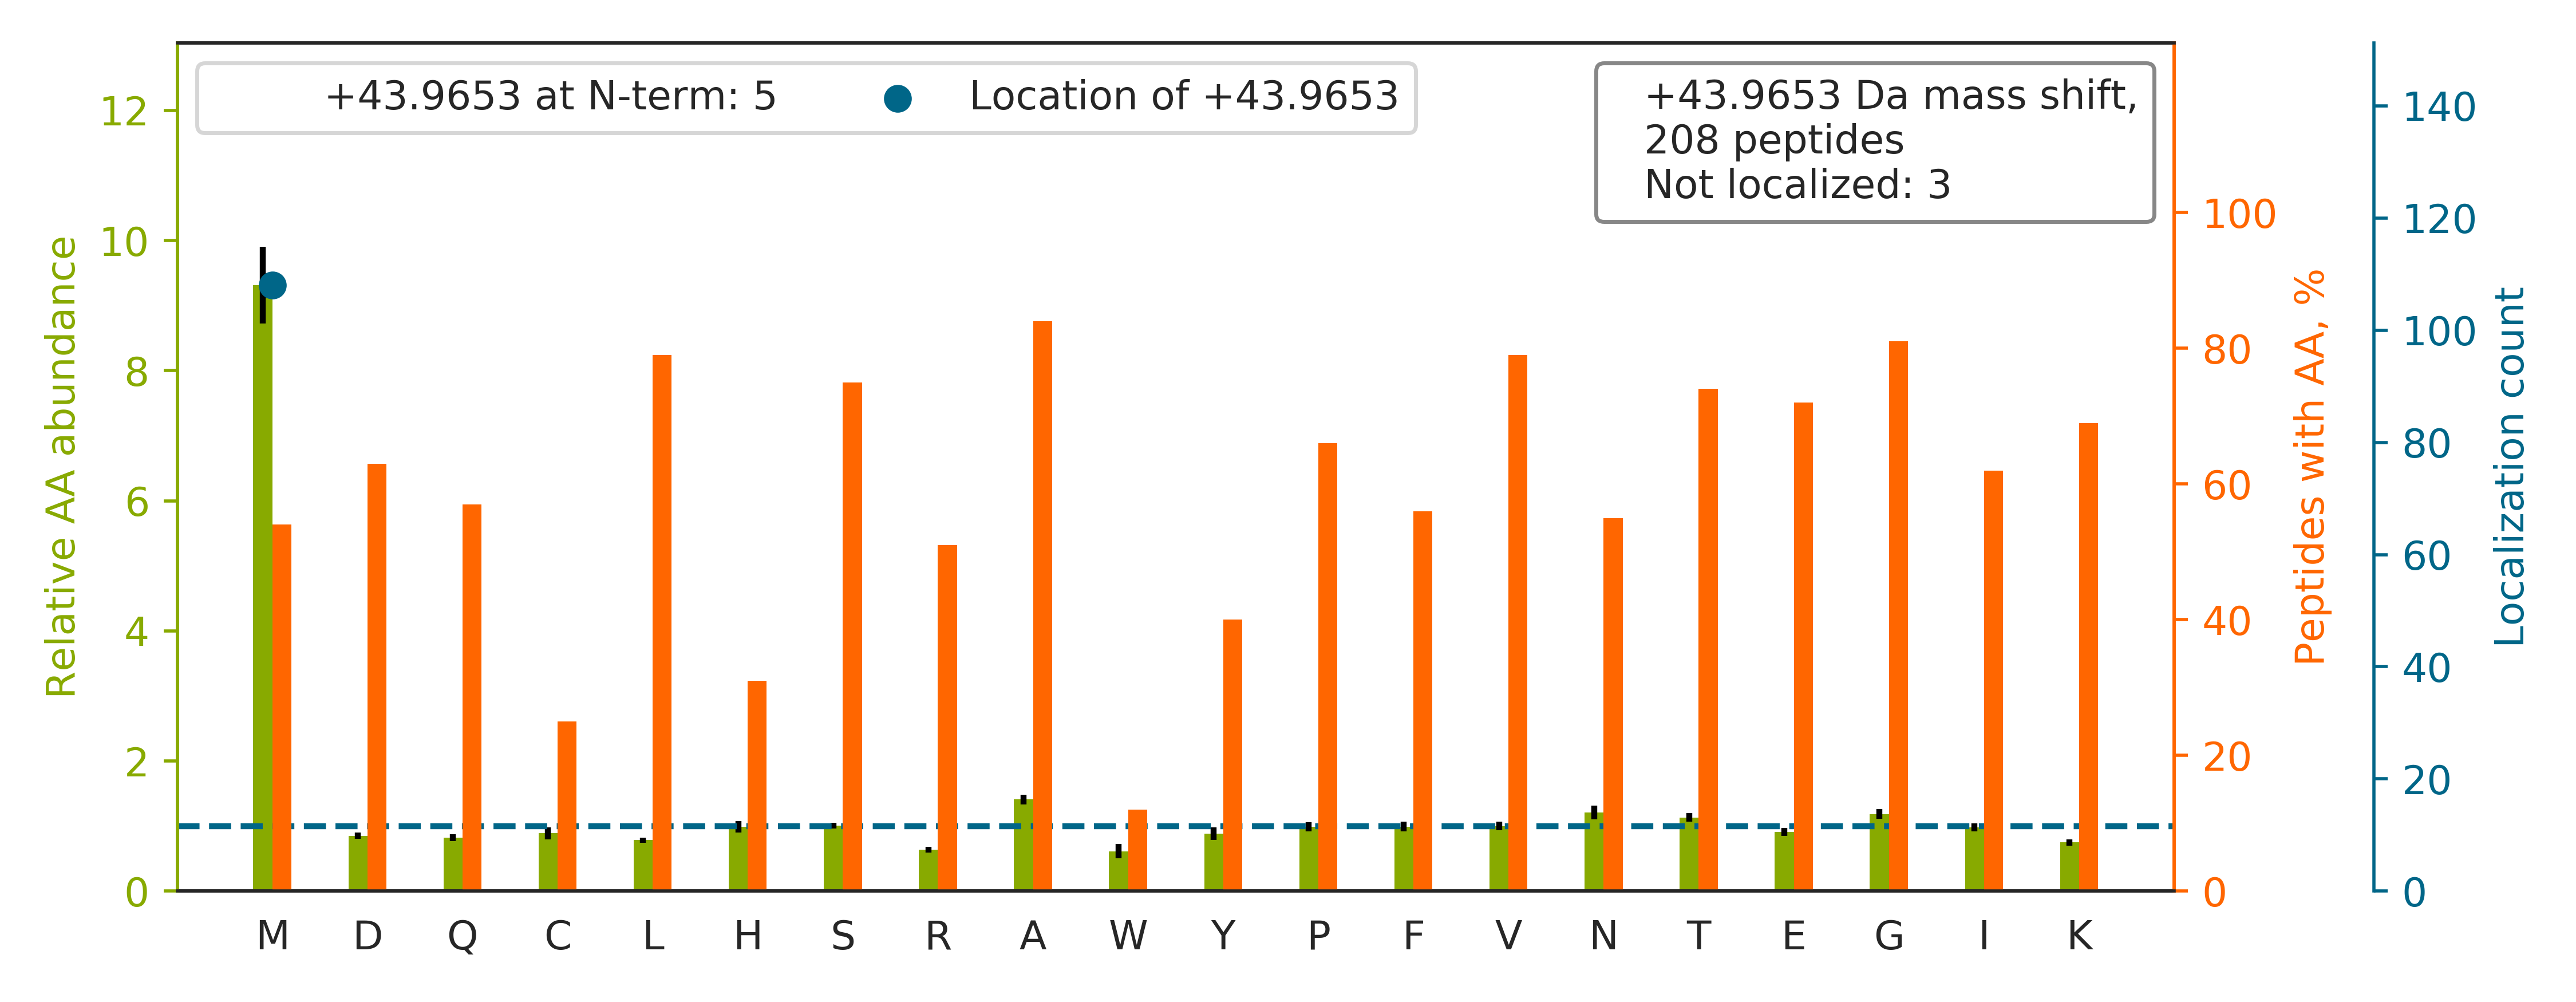

The file beside this chart, header and first rows:
top isoform	localization score	spectrum
KVADALTNAVAHVDDM[+44]PNALSALSDLHAHK	1.0	14CPTAC_COprospective_W_VU_20151030_06CO…
SHCIAEVENDEMPADLPSLAADFVESK		43CPTAC_COprospective_W_VU_20151130_01CO…
ANQAIQM[+44]ACQSLGEPGCTQAQVLSAATIVAK	1.0	26CPTAC_COprospective_W_VU_20150810_05CO…
ALEQQVEEMKTQLEELEDELQATEDAK		53CPTAC_COprospective_W_VU_20160226_11CO…
THTCPPCPAPELLGGPSVFLFPPKPK		73CPTAC_COprospective_W_VU_20160422_11CO…
KAQLNIGNVLPVGTM[+44]PEGTIVCCLEEKPGDR	1.0	43CPTAC_COprospective_W_VU_20151130_01CO…
LGVNNISGIEEVNM[+44]FTNQGTVIHFNNPK	1.0	05CPTAC_COprospective_W_VU_20150915_05CO…
KMAQQMLDLEEQLEEEEAAR		63CPTAC_COprospective_W_VU_20160316_11CO…
AAVAASGLNTM[+44]LEGNGQYTLLAPTNEAFEK	1.0	86CPTAC_COprospective_W_VU_20160628_11CO…
LCYVALDFENEM[+44]ATAASSSSLEK	1.0	21CPTAC_COprospective_W_VU_20151112_20CO…
DQAVENILVSPVVVASSLGLVSLGGK		28CPTAC_COprospective_W_VU_20150810_05CO…
GPPGESGAAGPTGPIGSR		29CPTAC_COprospective_W_VU_20150810_11CO…
GLTGPIGPPGPAGAPGDKGESGPSGPAGPTGAR		31CPTAC_COprospective_W_VU_20150810_11CO…
TTGIVM[+44]DSGDGVTHIVPIYEGYALPHAILR	1.0	68CPTAC_COprospective_W_VU_20160406_14CO…
FQSSAVM[+44]ALQEACEAYLVGLFEDTNLCAIHAK	1.0	09CPTAC_COprospective_W_VU_20150928_05CO…
ATSNVFAM[+44]FDQSQIQEFK	1.0	19CPTAC_COprospective_W_VU_20151112_14CO…
VLGAHILGPGAGEM[+44]VNEAALALEYGASCEDIAR	1.0	35CPTAC_COprospective_W_VU_20150901_16CO…
EM[+44]EENFAVEAANYQDTIGR	1.0	43CPTAC_COprospective_W_VU_20151130_01CO…
TTGIVM[+44]DSGDGVTHTVPIYEGYALPHAILR	1.0	31CPTAC_COprospective_W_VU_20150810_11CO…
VIHDNFGIVEGLM[+44]TTVHAITATQK	1.0	09CPTAC_COprospective_W_VU_20150928_05CO…
KNGQHVASSPIPVVISQSEIGDASR		70CPTAC_COprospective_W_VU_20160421_11CO…
AEAESM[+44]YQIKYEELQSLAGK	1.0	36CPTAC_COprospective_W_VU_20150824_11CO…
AVCM[+44]LSNTTAIAEAWAR	1.0	07CPTAC_COprospective_W_VU_20150915_05CO…
VSNGAGTM[+44]SVSLVADENPFAQGALK	1.0	66CPTAC_COprospective_W_VU_20160323_11CO…
LCYVALDFEQEM[+44]ATAASSSSLEK	1.0	18CPTAC_COprospective_W_VU_20151105_14CO…
KGFEVIYM[+44]SEPIDEYCVQQLK	1.0	65CPTAC_COprospective_W_VU_20160322_05CO…
QLASGLLLVTGPLVLNR		05CPTAC_COprospective_W_VU_20150915_05CO…
TVSLGAGAKDELHIVEAEAM[+44]NYEGSPIK	1.0	62CPTAC_COprospective_W_VU_20160311_05CO…
M[+44]TNGFSGADLTEICQR	1.0	68CPTAC_COprospective_W_VU_20160406_14CO…
KTFSHELSDFGLESTAGEIPVVAIR		75CPTAC_COprospective_W_VU_20160502_11CO…
GIPGPVGAAGATGAR		31CPTAC_COprospective_W_VU_20150810_11CO…
TEQAISFAKDFLAGGIAAAISK		29CPTAC_COprospective_W_VU_20150810_11CO…
GVM[+44]LAVDAVIAELKK	1.0	32CPTAC_COprospective_W_VU_20150818_20CO…
ADQELLM[+44]YSHDNIICGITSVAFSR	1.0	10CPTAC_COprospective_W_VU_20151002_05CO…
APPWVPAM[+44]GFTLAPSLGCFVGSR	1.0	62CPTAC_COprospective_W_VU_20160311_05CO…
DELHIVEAEAM[+44]NYEGSPIK	1.0	10CPTAC_COprospective_W_VU_20151002_05CO…
SGTIFDNFLITNDEAYAEEFGNETWGVTK		28CPTAC_COprospective_W_VU_20150810_05CO…
ELDPTNM[+44]TYITNQAAVYFEK	1.0	52CPTAC_COprospective_W_VU_20160223_11CO…
KDLYANNVLSGGTTM[+44]YPGIADR	1.0	94CPTAC_COprospective_W_VU_20160729_05CO…
GFM[+44]TNGADIDECK	1.0	06CPTAC_COprospective_W_VU_20150915_05CO…
SLLPVPYTEAASLSTGSTVTIK		58CPTAC_COprospective_W_VU_20160318_11CO…
VNVDEVGGEALGR		63CPTAC_COprospective_W_VU_20160316_11CO…
QNFTEPTAIQAQGWPVALSGLDM[+44]VGVAQTGSGK	1.0	06CPTAC_COprospective_W_VU_20150915_05CO…
NQINALTSFVDASM[+44]VYGSEEPLAR	1.0	28CPTAC_COprospective_W_VU_20150810_05CO…
ALLAGQAALLQALM[+44]ELAPASAPAR	1.0	56CPTAC_COprospective_W_VU_20160303_01CO…
KITHNPFGPGQFFDLSIR		36CPTAC_COprospective_W_VU_20150824_11CO…
AM[+44]GIMNSFVNDIFER	0.9946	22CPTAC_COprospective_W_VU_20150202_05CO…
GM[+44]TSEEKEILIR	1.0	54CPTAC_COprospective_W_VU_20160226_01CO…
CCVECPPCPAPPVAGPSVFLFPPKPK		31CPTAC_COprospective_W_VU_20150810_11CO…
GPAGPSGPAGK		86CPTAC_COprospective_W_VU_20160628_11CO…
AIPDLTAPVAAVQAAVSNLVR		33CPTAC_COprospective_W_VU_20150818_11CO…
IVQTYHVNM[+44]AGTNPYTTITPQEINGK	1.0	43CPTAC_COprospective_W_VU_20151130_01CO…
CSYQPTM[+44]EGVHTVHVTFAGVPIPR	1.0	42CPTAC_COprospective_W_VU_20151124_05CO…
ELLELEALSM[+44]AVESTGTAK	1.0	14CPTAC_COprospective_W_VU_20151030_06CO…
ESVNYLVSQQNM[+44]LLIPTSFSPLK	1.0	16CPTAC_COprospective_W_VU_20151102_09CO…
SDAAVDTSSEITTK		61CPTAC_COprospective_W_VU_20160707_11CO…
KGGETSEM[+44]YLIQPDSSVKPYR	1.0	75CPTAC_COprospective_W_VU_20160502_11CO…
KGIIRPGTAFELLEAQAATGYVIDPIK		38CPTAC_COprospective_W_VU_20150904_11CO…
VYCDM[+44]NTENGGWTVIQNR	1.0	21CPTAC_COprospective_W_VU_20151112_20CO…
M[+44]GQNLARVLSQLTSDYTIGFGK	1.0	45CPTAC_COprospective_W_VU_20151202_05CO…
... 148 more rows
